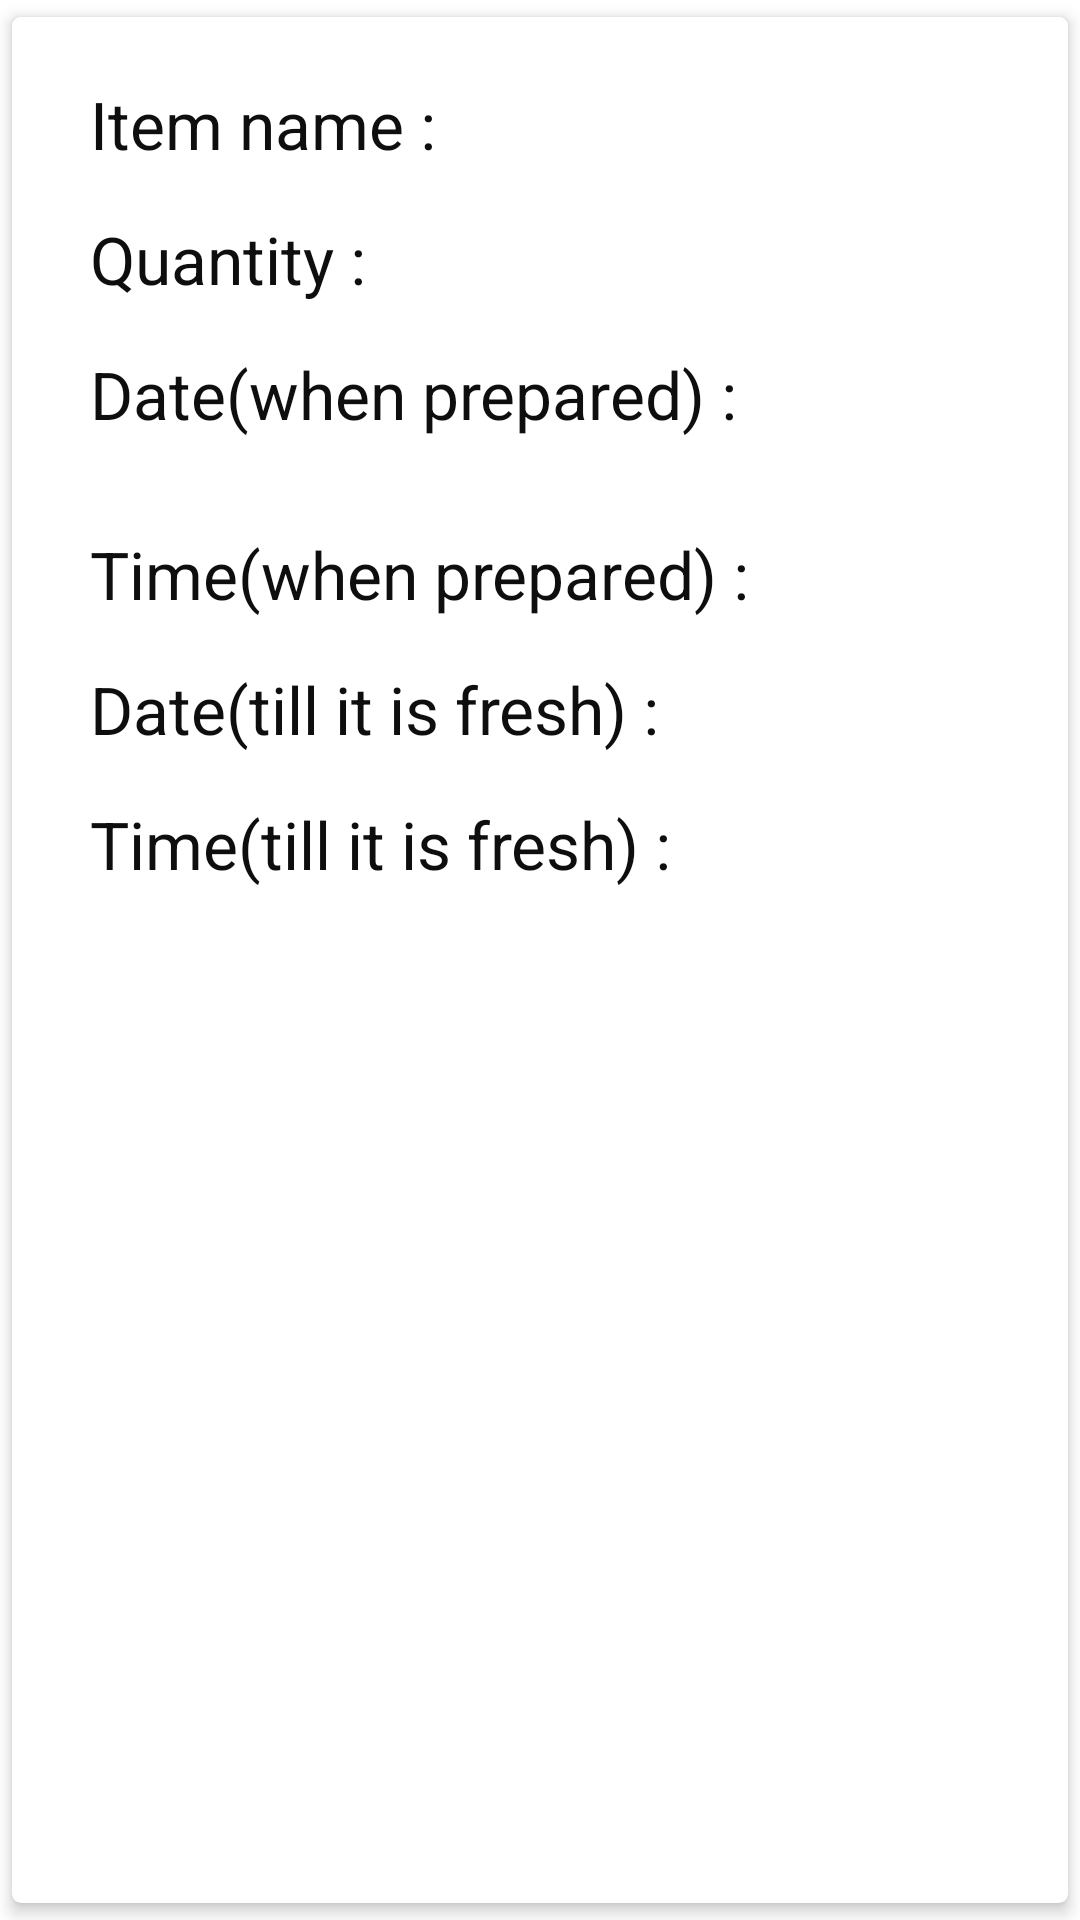

Here is an Android app screen rendered from its layout file. Give the layout XML and the strings, colors and styles it references.
<!-- AndroidManifest.xml: application theme Theme.FOODMANAGEMENT -->
<!-- res/layout/row2.xml -->
<?xml version="1.0" encoding="utf-8"?>
<androidx.cardview.widget.CardView xmlns:android="http://schemas.android.com/apk/res/android"
    android:layout_width="match_parent"
    android:layout_height="wrap_content"
    xmlns:app="http://schemas.android.com/apk/res-auto"
    app:cardCornerRadius="3dp"
    app:cardElevation="3dp"
    app:cardUseCompatPadding="true">

    <RelativeLayout
        android:layout_width="369dp"
        android:layout_height="wrap_content"
        android:background="#FFFFFF"
        android:padding="16dp">

        <TextView
            android:id="@+id/name"
            android:layout_width="220dp"
            android:layout_height="41dp"
            android:layout_marginStart="10dp"
            android:layout_marginLeft="10dp"
            android:layout_marginTop="5dp"
            android:text="Item name :"
            android:textColor="#0E0E0E"
            android:textSize="22sp" />

        <TextView
            android:id="@+id/qty1"
            android:layout_width="220dp"
            android:layout_height="47dp"
            android:layout_marginStart="10dp"
            android:layout_marginLeft="10dp"
            android:layout_marginTop="50dp"
            android:text="Quantity : "
            android:textColor="#0E0E0E"
            android:textSize="22sp" />

        <TextView
            android:id="@+id/dp"
            android:layout_width="220dp"
            android:layout_height="51dp"
            android:layout_marginStart="10dp"
            android:layout_marginLeft="10dp"
            android:layout_marginTop="95dp"
            android:text="Date(when prepared) : "
            android:textColor="#0E0E0E"
            android:textSize="22sp" />

        <TextView
            android:id="@+id/tp"
            android:layout_width="222dp"
            android:layout_height="47dp"
            android:layout_marginStart="10dp"
            android:layout_marginLeft="10dp"
            android:layout_marginTop="155dp"
            android:text="Time(when prepared) : "
            android:textColor="#0E0E0E"
            android:textSize="22sp" />

        <TextView
            android:id="@+id/df"
            android:layout_width="220dp"
            android:layout_height="47dp"
            android:layout_marginStart="10dp"
            android:layout_marginLeft="10dp"
            android:layout_marginTop="200dp"
            android:text="Date(till it is fresh) : "
            android:textColor="#0E0E0E"
            android:textSize="22sp" />

        <TextView
            android:id="@+id/tf"
            android:layout_width="220dp"
            android:layout_height="47dp"
            android:layout_marginStart="10dp"
            android:layout_marginLeft="10dp"
            android:layout_marginTop="245dp"
            android:text="Time(till it is fresh) : "
            android:textColor="#0E0E0E"
            android:textSize="22sp" />

        <TextView
            android:id="@+id/p1"
            android:layout_width="212dp"
            android:layout_height="50dp"
            android:layout_marginLeft="220dp"
            android:layout_marginTop="5dp"
            android:textColor="#0E0E0E"
            android:textSize="22sp" />

        <TextView
            android:id="@+id/p2"
            android:layout_width="219dp"
            android:layout_height="50dp"
            android:layout_marginLeft="220dp"
            android:layout_marginTop="50dp"
            android:textColor="#0E0E0E"
            android:textSize="22sp" />

        <TextView
            android:id="@+id/p3"
            android:layout_width="227dp"
            android:layout_height="50dp"
            android:layout_marginLeft="220dp"
            android:layout_marginTop="95dp"
            android:textColor="#0E0E0E"
            android:textSize="22sp" />

        <TextView
            android:id="@+id/p4"
            android:layout_width="227dp"
            android:layout_height="50dp"
            android:layout_marginLeft="220dp"
            android:layout_marginTop="155dp"
            android:textColor="#0E0E0E"
            android:textSize="22sp" />

        <TextView
            android:id="@+id/p5"
            android:layout_width="227dp"
            android:layout_height="50dp"
            android:layout_marginLeft="220dp"
            android:layout_marginTop="200dp"
            android:textColor="#0E0E0E"
            android:textSize="22sp" />

        <TextView
            android:id="@+id/p6"
            android:layout_width="227dp"
            android:layout_height="50dp"
            android:layout_marginLeft="220dp"
            android:layout_marginTop="245dp"
            android:textColor="#0E0E0E"
            android:textSize="22sp" />

























    </RelativeLayout>
</androidx.cardview.widget.CardView>
<!-- resources referenced by this layout -->
<resources>
  <style name="Theme.FOODMANAGEMENT" parent="Theme.MaterialComponents.DayNight.NoActionBar">
          
          <item name="colorPrimary">@color/purple_500</item>
          <item name="colorPrimaryVariant">@color/purple_700</item>
          <item name="colorOnPrimary">@color/white</item>
          
          <item name="colorSecondary">@color/teal_200</item>
          <item name="colorSecondaryVariant">@color/teal_700</item>
          <item name="colorOnSecondary">@color/purple_200</item>
          
          <item name="android:statusBarColor" tools:targetApi="l">?attr/colorPrimaryVariant</item>
          
      </style>
  <!-- not gathered from this repository: default colours our renderer supplied (Android Studio template values) -->
  <color name="purple_200">#FFBB86FC</color>
  <color name="purple_500">#FF6200EE</color>
  <color name="purple_700">#FF3700B3</color>
  <color name="teal_200">#FF03DAC5</color>
  <color name="teal_700">#FF018786</color>
  <color name="white">#FFFFFFFF</color>
</resources>
